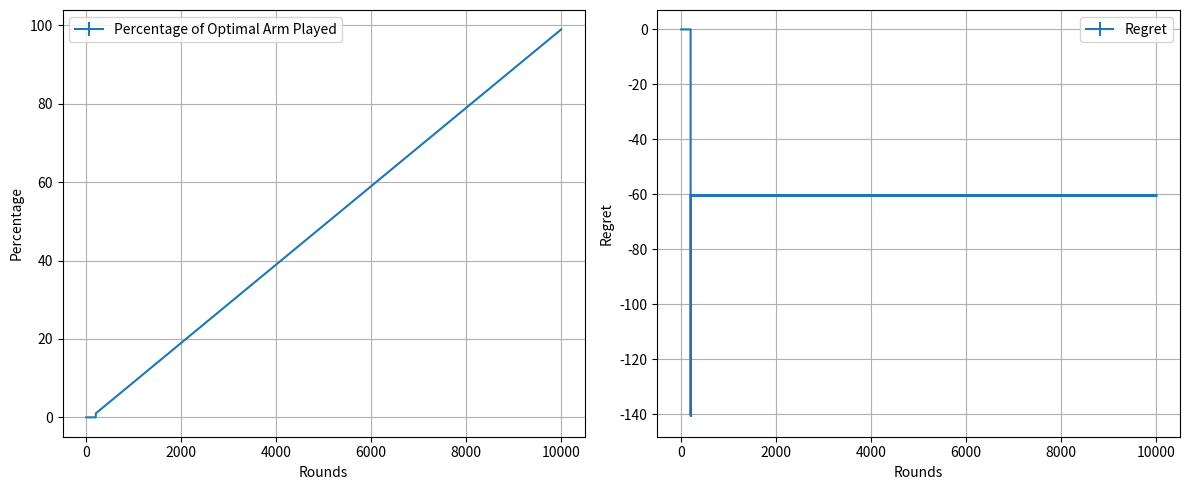

Write the Python code that produced this figure.
import numpy as np
import matplotlib.pyplot as plt
import seaborn as sns

# Define the Bernoulli parameters for each arm in Problem P1
arms = [0.8, 0.6]

# Define the number of rounds and the number of experiments
n = 10000
num_experiments = 100

# Initialize variables to store results
optimal_arm_counts = np.zeros((num_experiments, n))
regrets = np.zeros((num_experiments, n))

# Define the exploration parameter k (you can choose this based on some heuristic)
k = 200

# Run experiments
for exp in range(num_experiments):
    # Initialize variables for this experiment
    arm_counts = np.zeros(2)
    estimated_means = np.zeros(2)
    total_reward = 0

    # Exploration phase
    for t in range(k):
        action = t % 2  # Alternate between arms
        reward = np.random.binomial(1, arms[action])
        total_reward += reward
        arm_counts[action] += 1
        estimated_means[action] += (reward - estimated_means[action]) / arm_counts[action]

    # Commitment phase
    for t in range(k, n):
        action = np.argmax(estimated_means)
        reward = np.random.binomial(1, arms[action])
        total_reward += reward
        arm_counts[action] += 1
        estimated_means[action] += (reward - estimated_means[action]) / arm_counts[action]

        # Calculate regret
        optimal_arm = np.argmax(arms)
        regret = (optimal_arm_counts[exp, t - 1] * estimated_means[optimal_arm] - total_reward)
        regrets[exp, t] = regret

        # Update optimal arm counts
        optimal_arm_counts[exp, t] = arm_counts[optimal_arm]

# Calculate mean and standard error for each round
mean_optimal_arm_counts = np.mean(optimal_arm_counts, axis=0)
mean_regrets = np.mean(regrets, axis=0)
std_optimal_arm_counts = np.std(optimal_arm_counts, axis=0) / np.sqrt(num_experiments)
std_regrets = np.std(regrets, axis=0) / np.sqrt(num_experiments)

# Plot the results with standard error bars
plt.figure(figsize=(12, 5))
plt.subplot(1, 2, 1)
plt.errorbar(range(1, n + 1), mean_optimal_arm_counts / num_experiments, yerr=std_optimal_arm_counts, label='Percentage of Optimal Arm Played')
plt.xlabel('Rounds')
plt.ylabel('Percentage')
plt.legend()
plt.grid()

plt.subplot(1, 2, 2)
plt.errorbar(range(1, n + 1), mean_regrets, yerr=std_regrets, label='Regret')
plt.xlabel('Rounds')
plt.ylabel('Regret')
plt.legend()
plt.grid()

plt.tight_layout()
plt.show()
